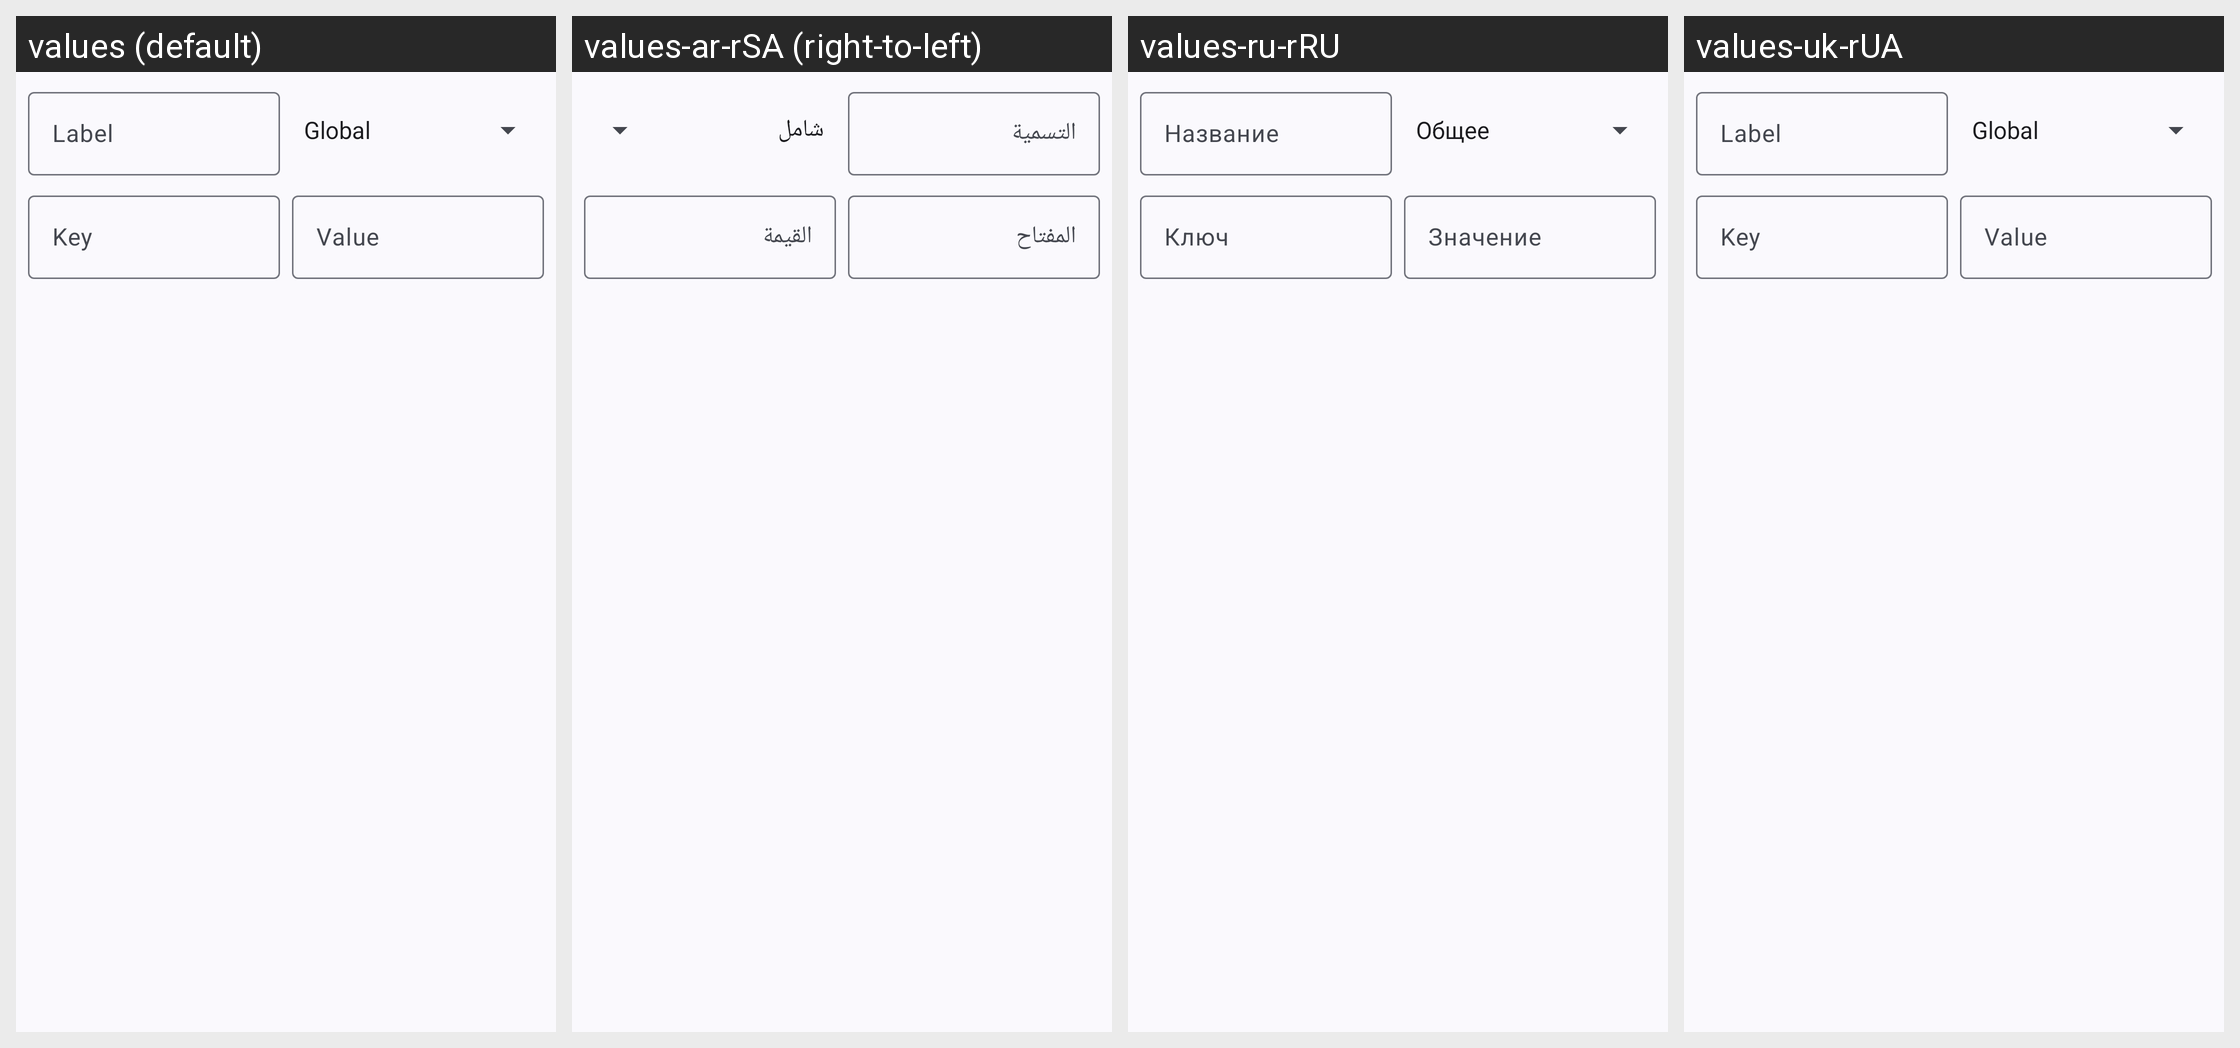

Translations of the strings shown on this Android screen, per locale in the grid:
Android screen res/layout/custom_persistent_option_dialog.xml rendered under 4 locales, left to right: values (default), values-ar-rSA (right-to-left), values-ru-rRU, values-uk-rUA. Device: Nexus 5 (rendered at 1080×1920; each locale shown at half size, 540×960, under a caption strip naming it); theme AppTheme.NoActionBar.
Other locales in the repository, not shown: values-ach-rUG, values-af-rZA, values-ca-rES, values-cs, values-cs-rCZ, values-da-rDK, values-de, values-de-rDE, values-el-rGR, values-es, values-es-rES, values-fi-rFI, values-fr-rFR, values-hi-rIN, values-hr-rHR, values-hu, values-hu-rHU, values-in-rID, values-it, values-it-rIT, values-iw-rIL, values-ja-rJP, values-kk-rKZ, values-ko, values-ko-rKR, values-nl-rNL, values-no-rNO, values-pa-rIN, values-pl-rPL, values-pt, values-pt-rBR, values-pt-rPT, values-ro-rRO, values-ru, values-sr-rSP, values-sv-rSE, values-tr, values-tr-rTR, values-vi-rVN, values-zh-rCN, values-zh-rTW.
Strings drawn on this screen, with the default value and each locale's value (text and hints the layout hard-codes, and strings that could not be matched under every locale, appear in the picture but are not listed):

label
  values: Label
  values-ar-rSA: التسمية
  values-ru-rRU: Название
  values-uk-rUA: Label

key
  values: Key
  values-ar-rSA: المفتاح
  values-ru-rRU: Ключ
  values-uk-rUA: Key

value
  values: Value
  values-ar-rSA: القيمة
  values-ru-rRU: Значение
  values-uk-rUA: Value
